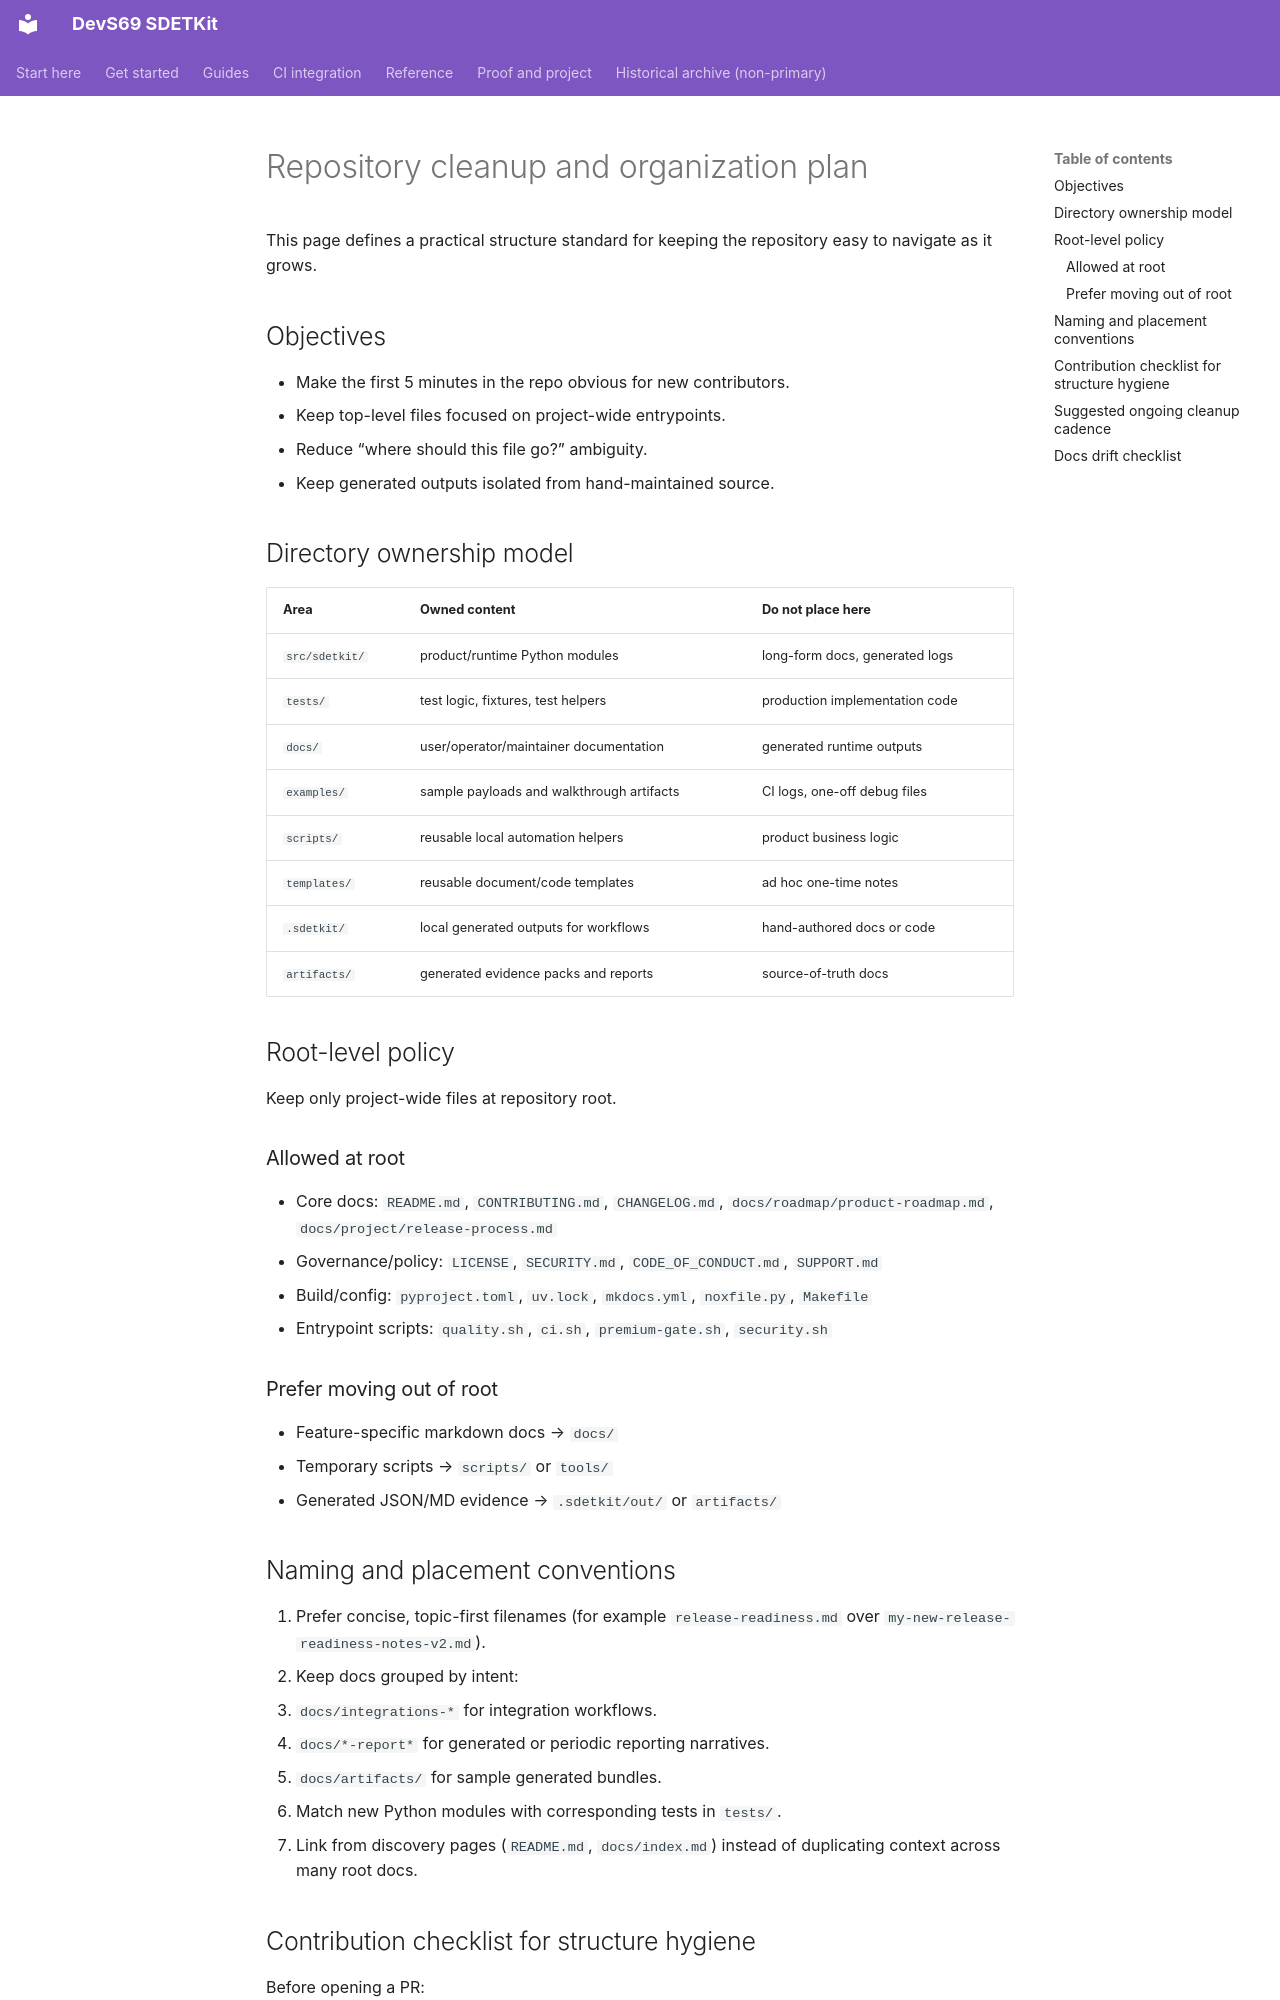

repository: sherif69-sa/DevS69-sdetkit · page: repo-cleanup-plan/index.html · generator: mkdocs

# Repository cleanup and organization plan

This page defines a practical structure standard for keeping the repository easy to navigate as it grows.

## Objectives

- Make the first 5 minutes in the repo obvious for new contributors.
- Keep top-level files focused on project-wide entrypoints.
- Reduce “where should this file go?” ambiguity.
- Keep generated outputs isolated from hand-maintained source.

## Directory ownership model

| Area | Owned content | Do not place here |
| --- | --- | --- |
| `src/sdetkit/` | product/runtime Python modules | long-form docs, generated logs |
| `tests/` | test logic, fixtures, test helpers | production implementation code |
| `docs/` | user/operator/maintainer documentation | generated runtime outputs |
| `examples/` | sample payloads and walkthrough artifacts | CI logs, one-off debug files |
| `scripts/` | reusable local automation helpers | product business logic |
| `templates/` | reusable document/code templates | ad hoc one-time notes |
| `.sdetkit/` | local generated outputs for workflows | hand-authored docs or code |
| `artifacts/` | generated evidence packs and reports | source-of-truth docs |

## Root-level policy

Keep only project-wide files at repository root.

### Allowed at root

- Core docs: `README.md`, `CONTRIBUTING.md`, `CHANGELOG.md`, `docs/roadmap/product-roadmap.md`, `docs/project/release-process.md`
- Governance/policy: `LICENSE`, `SECURITY.md`, `CODE_OF_CONDUCT.md`, `SUPPORT.md`
- Build/config: `pyproject.toml`, `uv.lock`, `mkdocs.yml`, `noxfile.py`, `Makefile`
- Entrypoint scripts: `quality.sh`, `ci.sh`, `premium-gate.sh`, `security.sh`

### Prefer moving out of root

- Feature-specific markdown docs → `docs/`
- Temporary scripts → `scripts/` or `tools/`
- Generated JSON/MD evidence → `.sdetkit/out/` or `artifacts/`

## Naming and placement conventions

1. Prefer concise, topic-first filenames (for example `release-readiness.md` over `my-new-release-readiness-notes-v2.md`).
2. Keep docs grouped by intent:
   - `docs/integrations-*` for integration workflows.
   - `docs/*-report*` for generated or periodic reporting narratives.
   - `docs/artifacts/` for sample generated bundles.
3. Match new Python modules with corresponding tests in `tests/`.
4. Link from discovery pages (`README.md`, `docs/index.md`) instead of duplicating context across many root docs.
